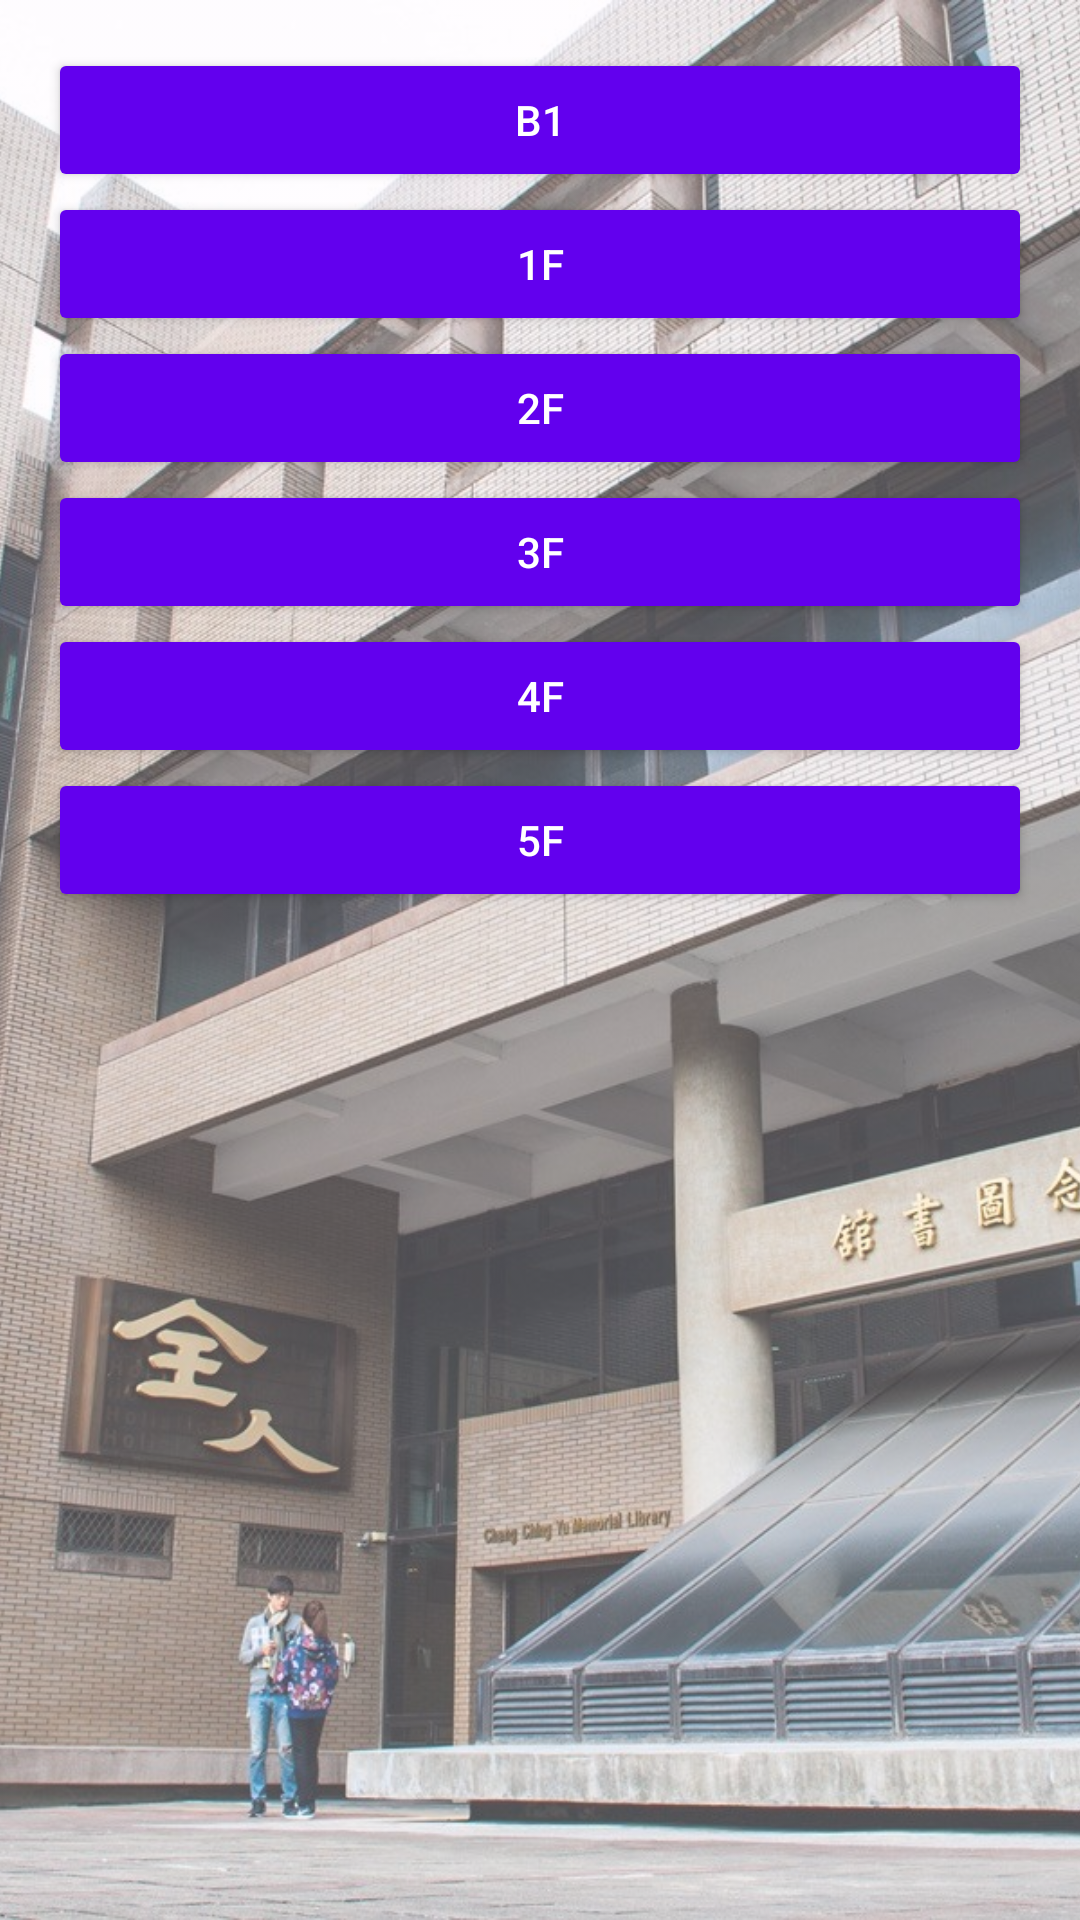

Reconstruct the res/layout file that produces this screen, plus the resources it refers to.
<!-- AndroidManifest.xml: application theme Theme.AndroidFinal1141 -->
<!-- res/layout/activity_library_floor_list.xml -->
<?xml version="1.0" encoding="utf-8"?>
<RelativeLayout xmlns:android="http://schemas.android.com/apk/res/android"
    android:layout_width="match_parent"
    android:layout_height="match_parent">

    <ImageView
        android:id="@+id/imgLibraryBackground2"
        android:layout_width="match_parent"
        android:layout_height="match_parent"
        android:scaleType="centerCrop"
        android:src="@drawable/library_outside"
        android:alpha="0.7" />

    <ScrollView
        android:layout_width="match_parent"
        android:layout_height="match_parent">

        <LinearLayout
            android:layout_width="match_parent"
            android:layout_height="wrap_content"
            android:orientation="vertical"
            android:gravity="center"
            android:padding="16dp">

            <Button
                android:id="@+id/btnB1"
                android:layout_width="match_parent"
                android:layout_height="wrap_content"
                android:text="B1"
                android:backgroundTint="@color/FloorBtn"
                android:textColor="@android:color/white"/>

            <Button
                android:id="@+id/btn1F"
                android:layout_width="match_parent"
                android:layout_height="wrap_content"
                android:text="1F"
                android:backgroundTint="@color/FloorBtn"
                android:textColor="@android:color/white"/>

            <Button
                android:id="@+id/btn2F"
                android:layout_width="match_parent"
                android:layout_height="wrap_content"
                android:text="2F"
                android:backgroundTint="@color/FloorBtn"
                android:textColor="@android:color/white"/>

            <Button
                android:id="@+id/btn3F"
                android:layout_width="match_parent"
                android:layout_height="wrap_content"
                android:text="3F"
                android:backgroundTint="@color/FloorBtn"
                android:textColor="@android:color/white"/>

            <Button
                android:id="@+id/btn4F"
                android:layout_width="match_parent"
                android:layout_height="wrap_content"
                android:text="4F"
                android:backgroundTint="@color/FloorBtn"
                android:textColor="@android:color/white"/>

            <Button
                android:id="@+id/btn5F"
                android:layout_width="match_parent"
                android:layout_height="wrap_content"
                android:text="5F"
                android:backgroundTint="@color/FloorBtn"
                android:textColor="@android:color/white"/>
        </LinearLayout>
    </ScrollView>

</RelativeLayout>
<!-- resources referenced by this layout -->
<resources>
  <color name="FloorBtn">#FF6200EE</color>
  <!-- drawable library_outside: jpg bitmap (drawable, 623217 bytes) -->
  <style name="Theme.AndroidFinal1141" parent="Base.Theme.AndroidFinal1141" />
  <style name="Base.Theme.AndroidFinal1141" parent="Theme.Material3.DayNight.NoActionBar">
          
          
      </style>
</resources>
